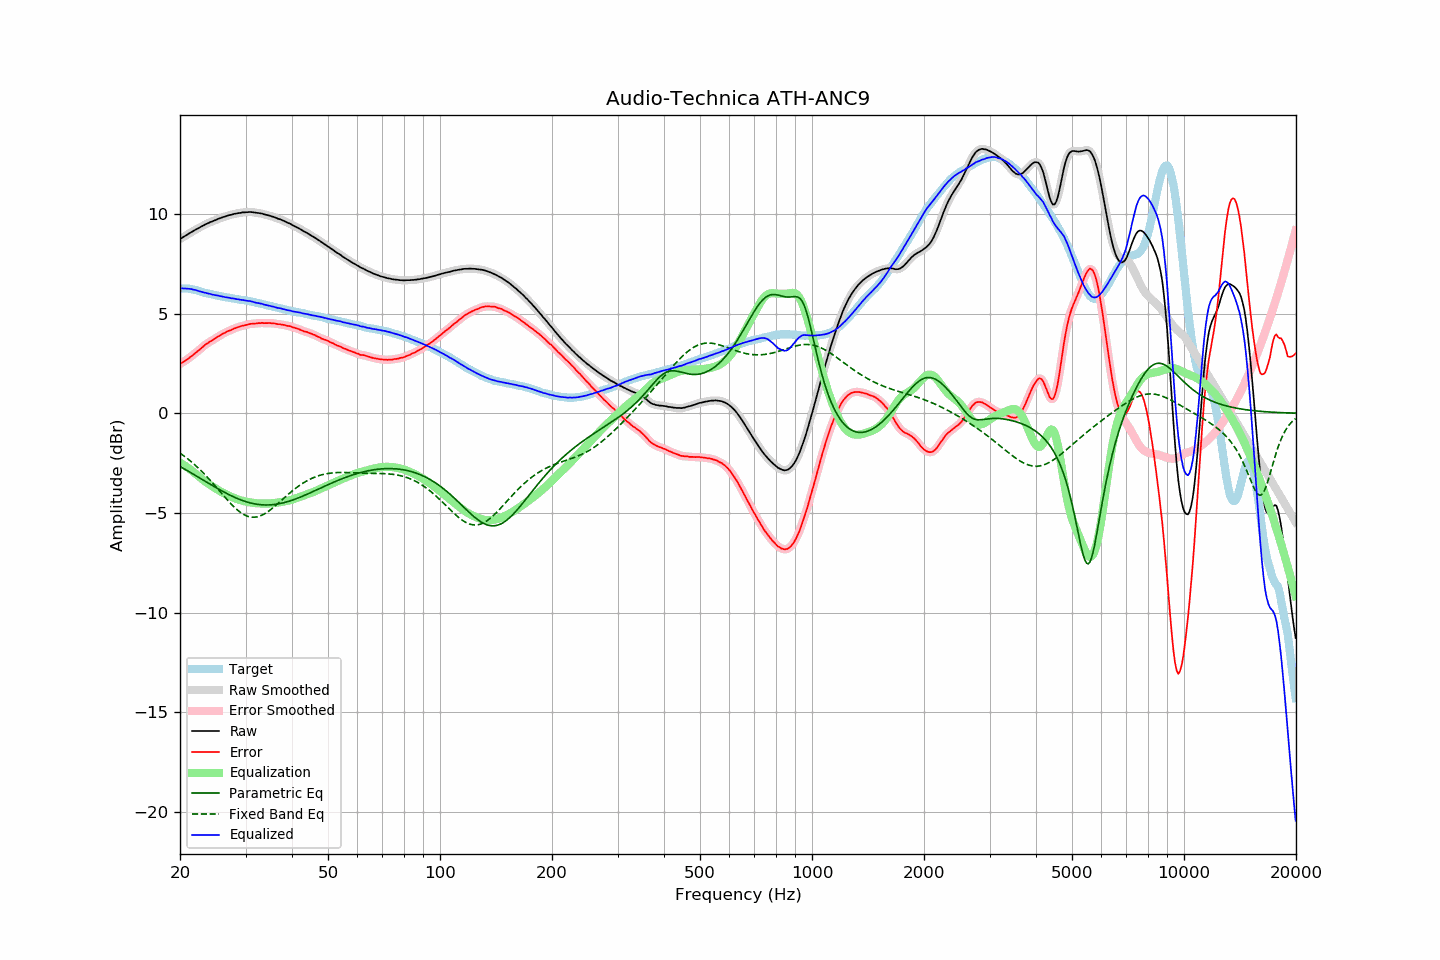

The table this chart was drawn from, first rows:
frequency, raw, error, smoothed, error_smoothed, equalization, parametric_eq, fixed_band_eq, equalized_raw, equalized_smoothed, target
20.00, 8.74, 2.47, 8.74, 2.48, -2.47, -2.67, -2.00, 6.26, 6.26, 6.26
20.20, 8.79, 2.53, 8.79, 2.52, -2.52, -2.71, -2.05, 6.26, 6.26, 6.26
20.40, 8.84, 2.58, 8.84, 2.57, -2.57, -2.76, -2.11, 6.26, 6.26, 6.26
20.61, 8.89, 2.62, 8.89, 2.62, -2.63, -2.80, -2.17, 6.26, 6.26, 6.26
20.81, 8.94, 2.68, 8.94, 2.68, -2.68, -2.85, -2.23, 6.26, 6.26, 6.26
21.02, 8.99, 2.73, 8.99, 2.73, -2.74, -2.90, -2.30, 6.25, 6.25, 6.26
21.23, 9.04, 2.80, 9.04, 2.79, -2.80, -2.94, -2.36, 6.24, 6.24, 6.24
21.44, 9.09, 2.86, 9.08, 2.86, -2.86, -2.99, -2.43, 6.23, 6.23, 6.23
21.66, 9.13, 2.92, 9.13, 2.92, -2.92, -3.04, -2.50, 6.21, 6.21, 6.21
21.87, 9.18, 2.99, 9.18, 2.98, -2.98, -3.09, -2.57, 6.19, 6.20, 6.19
22.09, 9.23, 3.05, 9.22, 3.05, -3.05, -3.14, -2.64, 6.18, 6.17, 6.18
22.31, 9.27, 3.12, 9.27, 3.12, -3.12, -3.18, -2.72, 6.15, 6.15, 6.15
22.54, 9.31, 3.18, 9.31, 3.18, -3.19, -3.23, -2.79, 6.12, 6.12, 6.13
22.76, 9.36, 3.25, 9.35, 3.25, -3.25, -3.28, -2.87, 6.10, 6.10, 6.11
22.99, 9.40, 3.32, 9.40, 3.32, -3.32, -3.33, -2.95, 6.08, 6.08, 6.08
23.22, 9.44, 3.39, 9.44, 3.39, -3.38, -3.38, -3.03, 6.06, 6.06, 6.05
23.45, 9.49, 3.46, 9.48, 3.45, -3.44, -3.42, -3.12, 6.04, 6.04, 6.03
23.69, 9.52, 3.50, 9.52, 3.51, -3.50, -3.47, -3.20, 6.01, 6.02, 6.02
23.92, 9.56, 3.56, 9.56, 3.56, -3.56, -3.52, -3.29, 6.00, 6.00, 6.00
24.16, 9.60, 3.61, 9.59, 3.61, -3.61, -3.57, -3.38, 5.99, 5.98, 5.99
24.40, 9.62, 3.65, 9.62, 3.66, -3.66, -3.62, -3.47, 5.95, 5.96, 5.97
24.65, 9.66, 3.71, 9.66, 3.71, -3.71, -3.66, -3.56, 5.94, 5.94, 5.95
24.89, 9.69, 3.76, 9.69, 3.76, -3.76, -3.71, -3.65, 5.92, 5.93, 5.92
25.14, 9.73, 3.81, 9.72, 3.81, -3.81, -3.76, -3.75, 5.91, 5.91, 5.91
25.39, 9.76, 3.86, 9.76, 3.86, -3.86, -3.80, -3.84, 5.90, 5.89, 5.89
25.65, 9.79, 3.90, 9.79, 3.91, -3.91, -3.85, -3.93, 5.88, 5.88, 5.88
25.91, 9.82, 3.96, 9.82, 3.96, -3.96, -3.89, -4.03, 5.86, 5.86, 5.85
26.16, 9.85, 4.01, 9.84, 4.00, -4.00, -3.94, -4.12, 5.85, 5.84, 5.84
26.43, 9.87, 4.03, 9.87, 4.04, -4.04, -3.98, -4.21, 5.82, 5.83, 5.83
26.69, 9.90, 4.09, 9.90, 4.08, -4.08, -4.02, -4.30, 5.81, 5.82, 5.81
26.96, 9.93, 4.13, 9.92, 4.12, -4.12, -4.06, -4.39, 5.81, 5.80, 5.80
27.23, 9.95, 4.16, 9.94, 4.16, -4.16, -4.10, -4.48, 5.79, 5.79, 5.79
27.50, 9.96, 4.18, 9.97, 4.19, -4.19, -4.14, -4.57, 5.76, 5.77, 5.78
27.77, 9.99, 4.23, 9.98, 4.22, -4.23, -4.18, -4.65, 5.76, 5.76, 5.76
28.05, 10.01, 4.26, 10.00, 4.26, -4.26, -4.22, -4.73, 5.75, 5.74, 5.75
28.33, 10.02, 4.29, 10.02, 4.29, -4.29, -4.25, -4.80, 5.73, 5.73, 5.73
28.62, 10.04, 4.32, 10.03, 4.32, -4.32, -4.29, -4.87, 5.72, 5.72, 5.72
28.90, 10.05, 4.34, 10.05, 4.35, -4.34, -4.32, -4.93, 5.70, 5.70, 5.70
29.19, 10.06, 4.37, 10.06, 4.37, -4.37, -4.35, -4.99, 5.69, 5.69, 5.68
29.48, 10.08, 4.39, 10.07, 4.39, -4.39, -4.38, -5.04, 5.68, 5.68, 5.68
29.78, 10.08, 4.40, 10.08, 4.41, -4.41, -4.41, -5.09, 5.66, 5.67, 5.67
30.08, 10.09, 4.43, 10.09, 4.43, -4.43, -4.43, -5.13, 5.66, 5.65, 5.66
30.38, 10.09, 4.45, 10.09, 4.45, -4.45, -4.46, -5.16, 5.64, 5.64, 5.64
30.68, 10.10, 4.47, 10.09, 4.47, -4.46, -4.48, -5.19, 5.63, 5.63, 5.63
30.99, 10.10, 4.49, 10.09, 4.48, -4.48, -4.50, -5.20, 5.62, 5.62, 5.61
31.30, 10.09, 4.49, 10.09, 4.49, -4.49, -4.52, -5.21, 5.60, 5.60, 5.60
31.61, 10.08, 4.49, 10.08, 4.50, -4.50, -4.54, -5.21, 5.58, 5.58, 5.59
31.93, 10.07, 4.50, 10.06, 4.50, -4.51, -4.55, -5.21, 5.56, 5.56, 5.56
32.24, 10.05, 4.51, 10.05, 4.51, -4.51, -4.57, -5.19, 5.53, 5.54, 5.53
32.57, 10.05, 4.53, 10.04, 4.52, -4.52, -4.58, -5.17, 5.53, 5.52, 5.52
32.89, 10.03, 4.52, 10.03, 4.53, -4.52, -4.59, -5.14, 5.50, 5.51, 5.51
33.22, 10.02, 4.54, 10.01, 4.53, -4.53, -4.59, -5.11, 5.49, 5.49, 5.48
33.55, 9.99, 4.52, 9.99, 4.52, -4.53, -4.60, -5.07, 5.46, 5.46, 5.47
33.89, 9.97, 4.52, 9.97, 4.52, -4.53, -4.60, -5.02, 5.44, 5.44, 5.44
34.23, 9.95, 4.52, 9.95, 4.52, -4.53, -4.60, -4.97, 5.42, 5.42, 5.42
34.57, 9.93, 4.53, 9.93, 4.52, -4.52, -4.60, -4.92, 5.40, 5.40, 5.40
34.92, 9.91, 4.53, 9.90, 4.52, -4.52, -4.59, -4.86, 5.39, 5.39, 5.38
35.27, 9.88, 4.51, 9.88, 4.52, -4.51, -4.59, -4.79, 5.36, 5.37, 5.37
35.62, 9.86, 4.51, 9.86, 4.51, -4.51, -4.58, -4.73, 5.35, 5.35, 5.35
35.97, 9.83, 4.50, 9.82, 4.50, -4.50, -4.57, -4.66, 5.33, 5.33, 5.32
... 635 more rows
